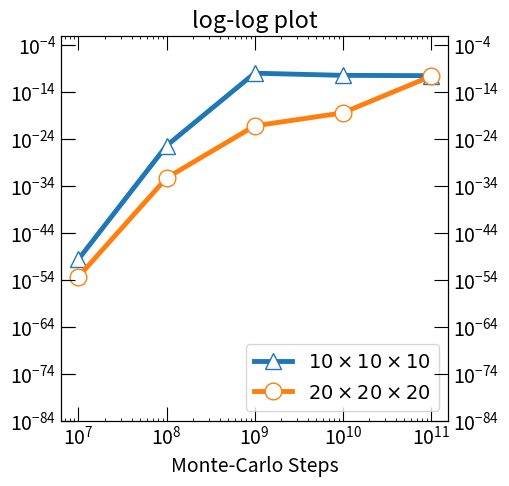

Reproduce this figure in Python.
#!/usr/bin/env python3
# -*- coding: utf-8 -*-
"""
Created on Mon Jul  3 12:50:11 2023

[redacted]
"""

import numpy as np
import matplotlib.pyplot as plt


plt.rcParams.update({'font.size' : 14})

looper = 20.0
x = np.array([1e7, 1e8, 1e9, 1e10, 1e11]) # monte-carlo steps
y = np.array([3.18E-55, 4.73E-30, 1.31e-13, 4.56E-13, 3.9e-12]) # kgrid = 10
z = np.array([6.979E-62, 7.245E-40, 8.88e-28, 5.248E-24, 3.16e-15]) # kgrid = 20
b = np.array([7.02E-93, 3.89E-56, 8.72e-42, 4.68E-28, 1.15e-26]) # kgrid = 50
c = np.array([2.91E-71, 2.20E-60, 2.76e-43, 2.72E-33]) # kgrid = 100

# multiply with the prefactor XX and loopers
y *= (looper ** 4 * 47 ** 4) / x
z *= (looper ** 4 * 256 ** 4) / x
b *= (looper ** 4 * 3107 ** 4) / x
#c *= (looper ** 4 * 22776 ** 4) / x
fig, ax1 = plt.subplots(figsize=(5, 5))

ax1.loglog(x,y,marker='^', label=r'$10\times10\times10$', mfc='w', markersize=12,linewidth=3.5)
ax1.loglog(x,z,marker='o', label=r'$20\times20\times20$', mfc='w', markersize=12,linewidth=3.5)
#ax1.loglog(x,b,marker='s', label=r'$50\times50\times50$', mfc='w', markersize=12,linewidth=3.5)
#ax1.loglog(x,c,marker='D', label=r'$100\times100\times100$', mfc='w', markersize=12,linewidth=3.5)

ax1.set_xlabel('Monte-Carlo Steps')
ax1.set_ylim((pow(10, -84), pow(10, -2)))
#####
#plot params
ax1.minorticks_on()
ax1.tick_params(axis="both", direction='in',which='minor', bottom=True, top=True, left=True, right=True)
ax1.tick_params(direction='in',which='major', length=10, bottom=True, top=True, left=True, right=True)
#####
#plt.text(38.9, 3.37e-29,'Exp')
#plt.text(0.05,1.9,'Did not converge yet')
#plt.text(0.05,3.8,'Did not converge yet')
#plt.axhspan(10e-22,10e-34, color='black', alpha=0.2)
ax1.set_title('log-log plot')
ax1.legend(loc='lower right')

# Create a twin y-axis on the right side
ax2 = ax1.twinx()
ax2.set_yscale('log')
ax2.set_ylim((pow(10, -84), pow(10, -2)))
ax2.tick_params(axis='y', which='both', direction='in', length=10, left=True, right=True)

plt.savefig('<PATH_OF_YOUR_DIRECTORY>.png', dpi=300,bbox_inches="tight")
plt.show()
